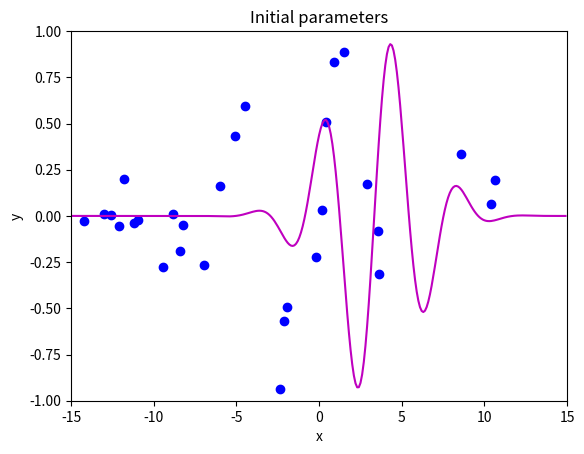
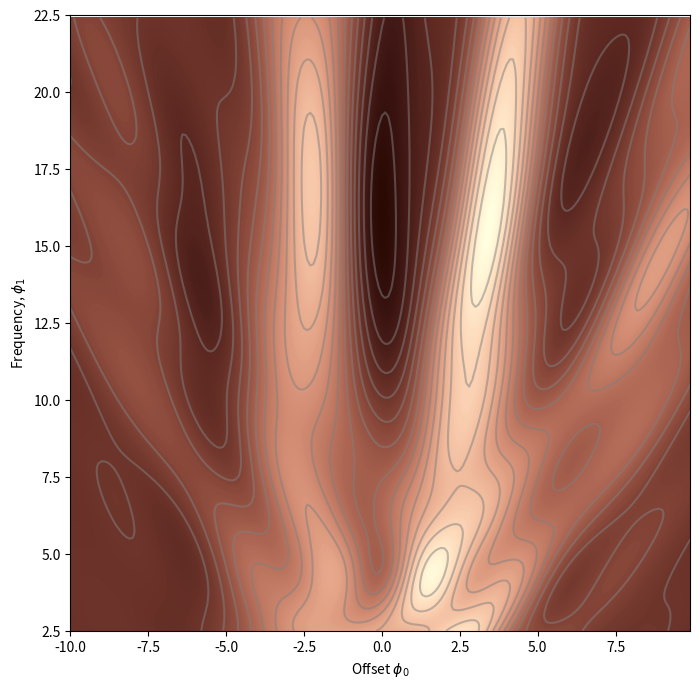
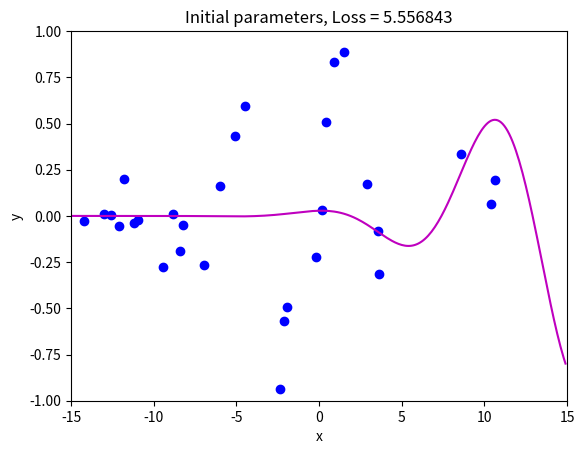
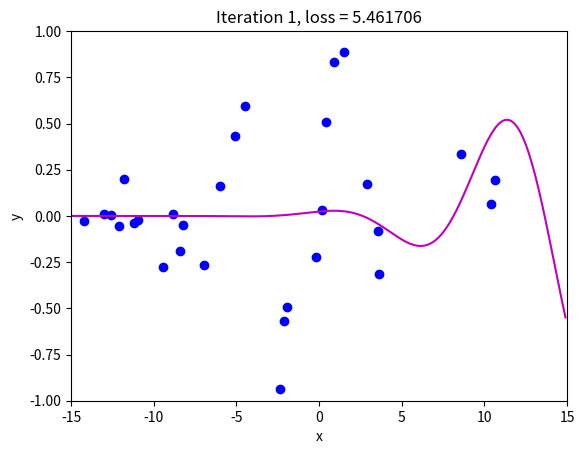
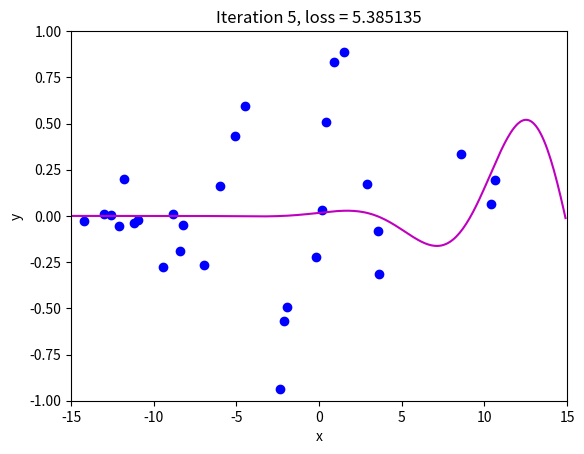
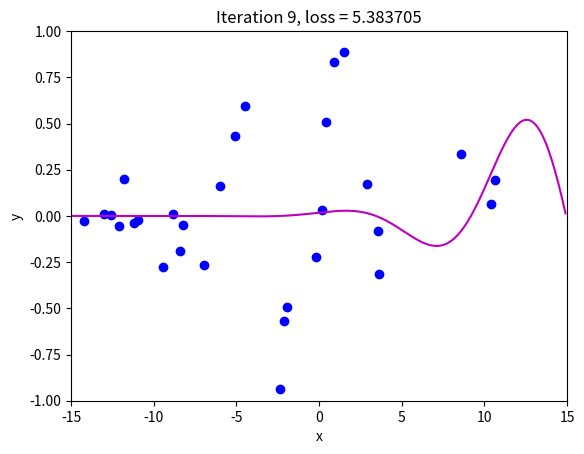
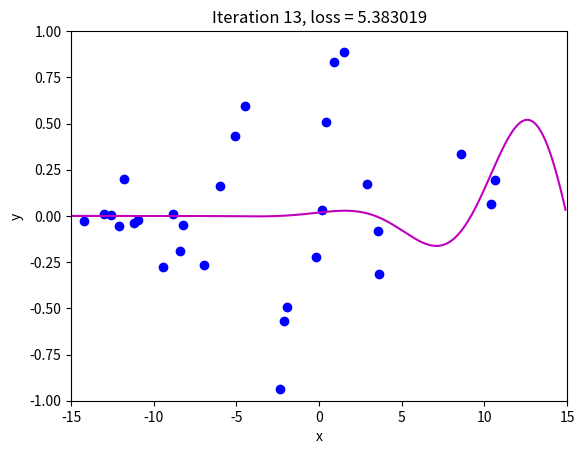
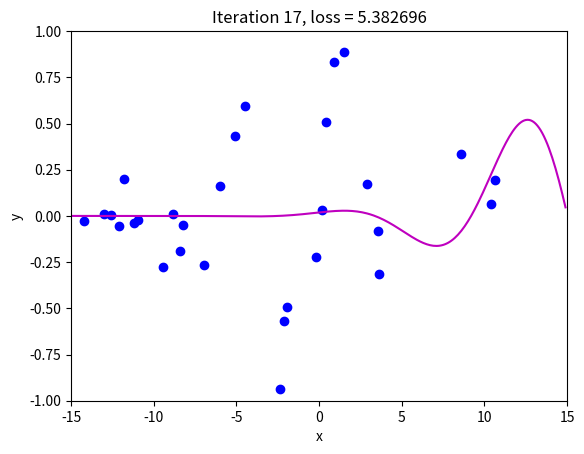
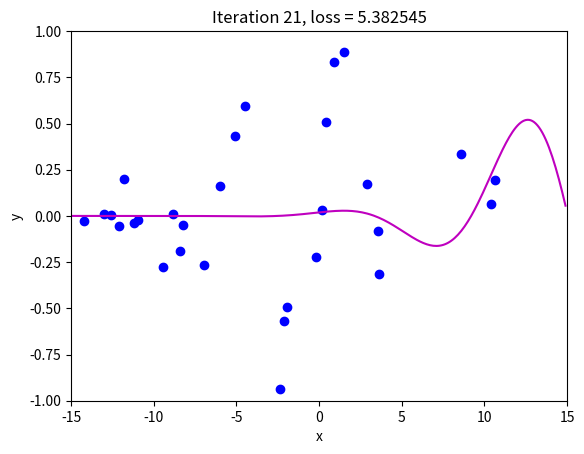
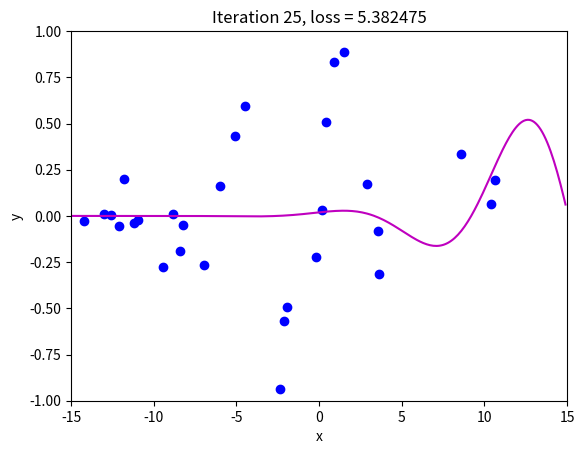
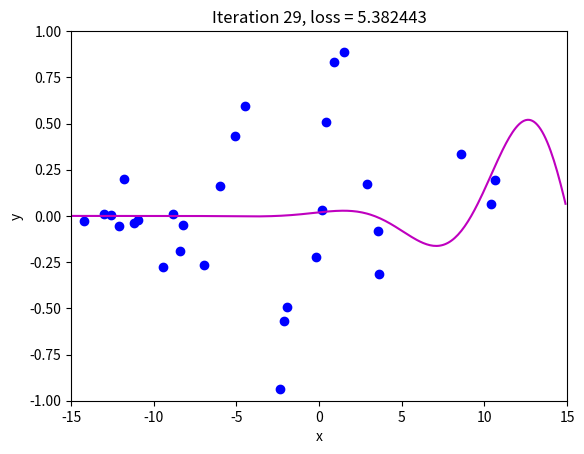
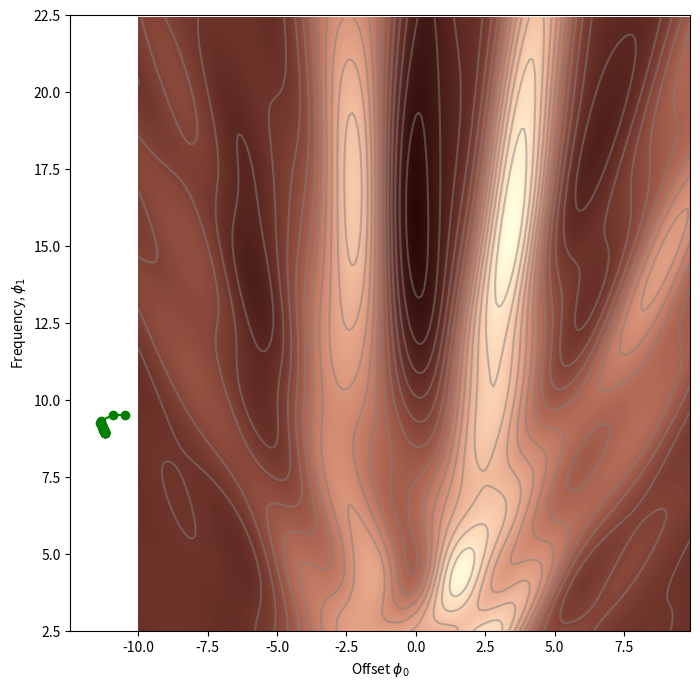
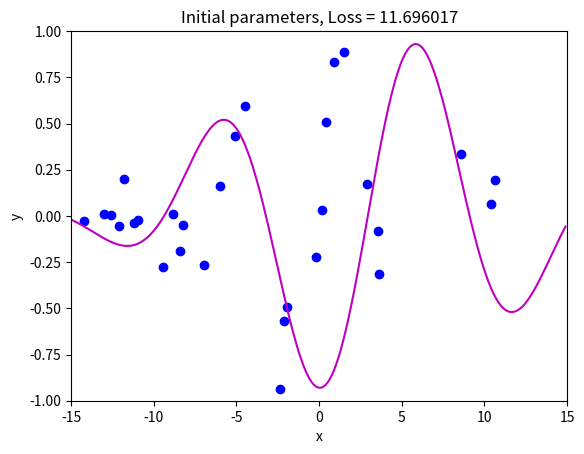
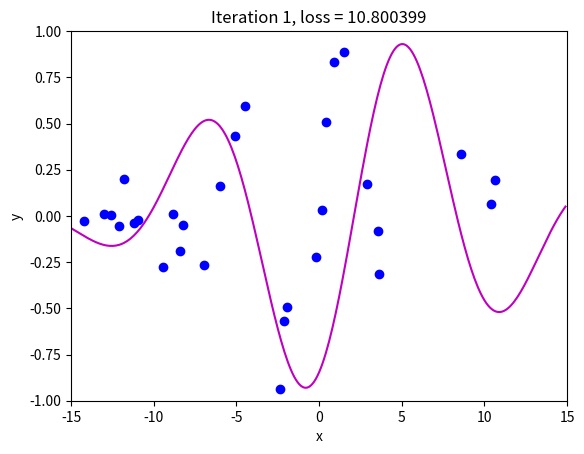
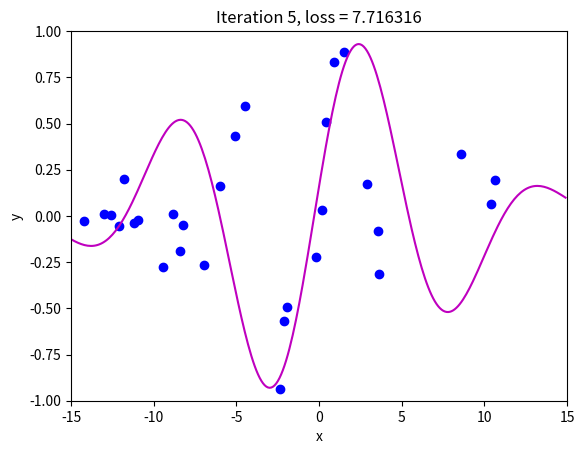
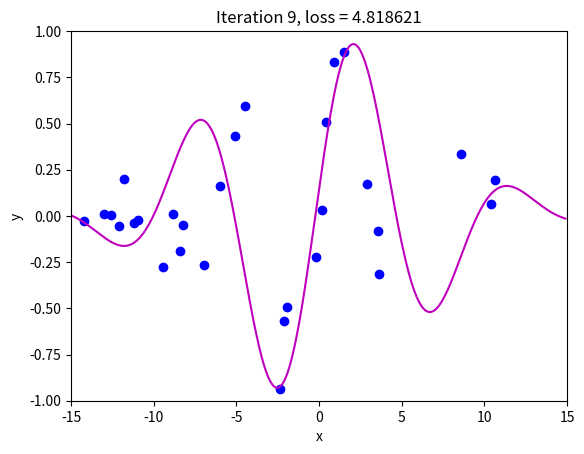

Write the Python code that produced these figures, in order.
# import libraries
import numpy as np
import matplotlib.pyplot as plt
from matplotlib import cm
from matplotlib.colors import ListedColormap

# Let's create our training data of 30 pairs {x_i, y_i}
# We'll try to fit the Gabor model to these data
data = np.array([[-1.920e+00,-1.422e+01,1.490e+00,-1.940e+00,-2.389e+00,-5.090e+00,
                 -8.861e+00,3.578e+00,-6.010e+00,-6.995e+00,3.634e+00,8.743e-01,
                 -1.096e+01,4.073e-01,-9.467e+00,8.560e+00,1.062e+01,-1.729e-01,
                  1.040e+01,-1.261e+01,1.574e-01,-1.304e+01,-2.156e+00,-1.210e+01,
                 -1.119e+01,2.902e+00,-8.220e+00,-1.179e+01,-8.391e+00,-4.505e+00],
                  [-1.051e+00,-2.482e-02,8.896e-01,-4.943e-01,-9.371e-01,4.306e-01,
                  9.577e-03,-7.944e-02 ,1.624e-01,-2.682e-01,-3.129e-01,8.303e-01,
                  -2.365e-02,5.098e-01,-2.777e-01,3.367e-01,1.927e-01,-2.222e-01,
                  6.352e-02,6.888e-03,3.224e-02,1.091e-02,-5.706e-01,-5.258e-02,
                  -3.666e-02,1.709e-01,-4.805e-02,2.008e-01,-1.904e-01,5.952e-01]])

# Let's define our model
def model(phi,x):
  sin_component = np.sin(phi[0] + 0.06 * phi[1] * x)
  gauss_component = np.exp(-(phi[0] + 0.06 * phi[1] * x) * (phi[0] + 0.06 * phi[1] * x) / 32)
  y_pred= sin_component * gauss_component
  return y_pred

# Draw model
def draw_model(data,model,phi,title=None):
  x_model = np.arange(-15,15,0.1)
  y_model = model(phi,x_model)

  fix, ax = plt.subplots()
  ax.plot(data[0,:],data[1,:],'bo')
  ax.plot(x_model,y_model,'m-')
  ax.set_xlim([-15,15]);ax.set_ylim([-1,1])
  ax.set_xlabel('x'); ax.set_ylabel('y')
  if title is not None:
    ax.set_title(title)
  plt.show()

# Initialize the parameters and draw the model
phi = np.zeros((2,1))
phi[0] =  -5     # Horizontal offset
phi[1] =  25     # Frequency
draw_model(data,model,phi, "Initial parameters")


def compute_loss(data_x, data_y, model, phi):
  # TODO -- Write this function -- replace the line below
  # TODO -- First make model predictions from data x
  # TODO -- Then compute the squared difference between the predictions and true y values
  # TODO -- Then sum them all and return
  y_pred = model(phi, data_x)
  squared_difference = (y_pred - data_y)**2
  loss = np.sum(squared_difference)

  return loss

loss = compute_loss(data[0,:],data[1,:],model,np.array([[0.6],[-0.2]]))
print('Your loss = %3.3f, Correct loss = %3.3f'%(loss, 16.419))

def draw_loss_function(compute_loss, data,  model, phi_iters = None):
  # Define pretty colormap
  my_colormap_vals_hex =('2a0902', '2b0a03', '2c0b04', '2d0c05', '2e0c06', '2f0d07', '300d08', '310e09', '320f0a', '330f0b', '34100b', '35110c', '36110d', '37120e', '38120f', '39130f', '3a1410', '3b1411', '3c1511', '3d1612', '3e1613', '3f1713', '401714', '411814', '421915', '431915', '451a16', '461b16', '471b17', '481c17', '491d18', '4a1d18', '4b1e19', '4c1f19', '4d1f1a', '4e201b', '50211b', '51211c', '52221c', '53231d', '54231d', '55241e', '56251e', '57261f', '58261f', '592720', '5b2821', '5c2821', '5d2922', '5e2a22', '5f2b23', '602b23', '612c24', '622d25', '632e25', '652e26', '662f26', '673027', '683027', '693128', '6a3229', '6b3329', '6c342a', '6d342a', '6f352b', '70362c', '71372c', '72372d', '73382e', '74392e', '753a2f', '763a2f', '773b30', '783c31', '7a3d31', '7b3e32', '7c3e33', '7d3f33', '7e4034', '7f4134', '804235', '814236', '824336', '834437', '854538', '864638', '874739', '88473a', '89483a', '8a493b', '8b4a3c', '8c4b3c', '8d4c3d', '8e4c3e', '8f4d3f', '904e3f', '924f40', '935041', '945141', '955242', '965343', '975343', '985444', '995545', '9a5646', '9b5746', '9c5847', '9d5948', '9e5a49', '9f5a49', 'a05b4a', 'a15c4b', 'a35d4b', 'a45e4c', 'a55f4d', 'a6604e', 'a7614e', 'a8624f', 'a96350', 'aa6451', 'ab6552', 'ac6552', 'ad6653', 'ae6754', 'af6855', 'b06955', 'b16a56', 'b26b57', 'b36c58', 'b46d59', 'b56e59', 'b66f5a', 'b7705b', 'b8715c', 'b9725d', 'ba735d', 'bb745e', 'bc755f', 'bd7660', 'be7761', 'bf7862', 'c07962', 'c17a63', 'c27b64', 'c27c65', 'c37d66', 'c47e67', 'c57f68', 'c68068', 'c78169', 'c8826a', 'c9836b', 'ca846c', 'cb856d', 'cc866e', 'cd876f', 'ce886f', 'ce8970', 'cf8a71', 'd08b72', 'd18c73', 'd28d74', 'd38e75', 'd48f76', 'd59077', 'd59178', 'd69279', 'd7937a', 'd8957b', 'd9967b', 'da977c', 'da987d', 'db997e', 'dc9a7f', 'dd9b80', 'de9c81', 'de9d82', 'df9e83', 'e09f84', 'e1a185', 'e2a286', 'e2a387', 'e3a488', 'e4a589', 'e5a68a', 'e5a78b', 'e6a88c', 'e7aa8d', 'e7ab8e', 'e8ac8f', 'e9ad90', 'eaae91', 'eaaf92', 'ebb093', 'ecb295', 'ecb396', 'edb497', 'eeb598', 'eeb699', 'efb79a', 'efb99b', 'f0ba9c', 'f1bb9d', 'f1bc9e', 'f2bd9f', 'f2bfa1', 'f3c0a2', 'f3c1a3', 'f4c2a4', 'f5c3a5', 'f5c5a6', 'f6c6a7', 'f6c7a8', 'f7c8aa', 'f7c9ab', 'f8cbac', 'f8ccad', 'f8cdae', 'f9ceb0', 'f9d0b1', 'fad1b2', 'fad2b3', 'fbd3b4', 'fbd5b6', 'fbd6b7', 'fcd7b8', 'fcd8b9', 'fcdaba', 'fddbbc', 'fddcbd', 'fddebe', 'fddfbf', 'fee0c1', 'fee1c2', 'fee3c3', 'fee4c5', 'ffe5c6', 'ffe7c7', 'ffe8c9', 'ffe9ca', 'ffebcb', 'ffeccd', 'ffedce', 'ffefcf', 'fff0d1', 'fff2d2', 'fff3d3', 'fff4d5', 'fff6d6', 'fff7d8', 'fff8d9', 'fffada', 'fffbdc', 'fffcdd', 'fffedf', 'ffffe0')
  my_colormap_vals_dec = np.array([int(element,base=16) for element in my_colormap_vals_hex])
  r = np.floor(my_colormap_vals_dec/(256*256))
  g = np.floor((my_colormap_vals_dec - r *256 *256)/256)
  b = np.floor(my_colormap_vals_dec - r * 256 *256 - g * 256)
  my_colormap = ListedColormap(np.vstack((r,g,b)).transpose()/255.0)

  # Make grid of offset/frequency values to plot
  offsets_mesh, freqs_mesh = np.meshgrid(np.arange(-10,10.0,0.1), np.arange(2.5,22.5,0.1))
  loss_mesh = np.zeros_like(freqs_mesh)
  # Compute loss for every set of parameters
  for idslope, slope in np.ndenumerate(freqs_mesh):
     loss_mesh[idslope] = compute_loss(data[0,:], data[1,:], model, np.array([[offsets_mesh[idslope]], [slope]]))

  fig,ax = plt.subplots()
  fig.set_size_inches(8,8)
  ax.contourf(offsets_mesh,freqs_mesh,loss_mesh,256,cmap=my_colormap)
  ax.contour(offsets_mesh,freqs_mesh,loss_mesh,20,colors=['#80808080'])
  if phi_iters is not None:
    ax.plot(phi_iters[0,:], phi_iters[1,:],'go-')
  ax.set_ylim([2.5,22.5])
  ax.set_xlabel('Offset $\phi_{0}$'); ax.set_ylabel('Frequency, $\phi_{1}$')
  plt.show()

draw_loss_function(compute_loss, data, model)

# These came from writing out the expression for the sum of squares loss and taking the
# derivative with respect to phi0 and phi1. It was a lot of hassle to get it right!
def gabor_deriv_phi0(data_x,data_y,phi0, phi1):
    x = 0.06 * phi1 * data_x + phi0
    y = data_y
    cos_component = np.cos(x)
    sin_component = np.sin(x)
    gauss_component = np.exp(-0.5 * x *x / 16)
    deriv = cos_component * gauss_component - sin_component * gauss_component * x / 16
    deriv = 2* deriv * (sin_component * gauss_component - y)
    return np.sum(deriv)

def gabor_deriv_phi1(data_x, data_y,phi0, phi1):
    x = 0.06 * phi1 * data_x + phi0
    y = data_y
    cos_component = np.cos(x)
    sin_component = np.sin(x)
    gauss_component = np.exp(-0.5 * x *x / 16)
    deriv = 0.06 * data_x * cos_component * gauss_component - 0.06 * data_x*sin_component * gauss_component * x / 16
    deriv = 2*deriv * (sin_component * gauss_component - y)
    return np.sum(deriv)

def compute_gradient(data_x, data_y, phi):
    dl_dphi0 = gabor_deriv_phi0(data_x, data_y, phi[0],phi[1])
    dl_dphi1 = gabor_deriv_phi1(data_x, data_y, phi[0],phi[1])
    # Return the gradient
    return np.array([[dl_dphi0],[dl_dphi1]])

# Compute the gradient using your function
gradient = compute_gradient(data[0,:],data[1,:], phi)
print("Your gradients: (%3.3f,%3.3f)"%(gradient[0],gradient[1]))
# Approximate the gradients with finite differences
delta = 0.0001
dl_dphi0_est = (compute_loss(data[0,:],data[1,:],model,phi+np.array([[delta],[0]])) - \
                    compute_loss(data[0,:],data[1,:],model,phi))/delta
dl_dphi1_est = (compute_loss(data[0,:],data[1,:],model,phi+np.array([[0],[delta]])) - \
                    compute_loss(data[0,:],data[1,:],model,phi))/delta
print("Approx gradients: (%3.3f,%3.3f)"%(dl_dphi0_est,dl_dphi1_est))


def loss_function_1D(dist_prop, data, model, phi_start, gradient):
  # Return the loss after moving this far
  return compute_loss(data[0,:], data[1,:], model, phi_start+ gradient * dist_prop)

def line_search(data, model, phi, gradient, thresh=.00001, max_dist = 0.1, max_iter = 15, verbose=False):
    # Initialize four points along the range we are going to search
    a = 0
    b = 0.33 * max_dist
    c = 0.66 * max_dist
    d = 1.0 * max_dist
    n_iter = 0

    # While we haven't found the minimum closely enough
    while np.abs(b-c) > thresh and n_iter < max_iter:
        # Increment iteration counter (just to prevent an infinite loop)
        n_iter = n_iter+1
        # Calculate all four points
        lossa = loss_function_1D(a, data, model, phi,gradient)
        lossb = loss_function_1D(b, data, model, phi,gradient)
        lossc = loss_function_1D(c, data, model, phi,gradient)
        lossd = loss_function_1D(d, data, model, phi,gradient)

        if verbose:
          print('Iter %d, a=%3.3f, b=%3.3f, c=%3.3f, d=%3.3f'%(n_iter, a,b,c,d))
          print('a %f, b%f, c%f, d%f'%(lossa,lossb,lossc,lossd))

        # Rule #1 If point A is less than points B, C, and D then change B,C,D so they are half their current distance from A
        if np.argmin((lossa,lossb,lossc,lossd))==0:
          b = a+ (b-a)/2
          c = a+ (c-a)/2
          d = a+ (d-a)/2
          continue;

        # Rule #2 If point b is less than point c then
        #                     point d becomes point c, and
        #                     point b becomes 1/3 between a and new d
        #                     point c becomes 2/3 between a and new d
        if lossb < lossc:
          d = c
          b = a+ (d-a)/3
          c = a+ 2*(d-a)/3
          continue

        # Rule #2 If point c is less than point b then
        #                     point a becomes point b, and
        #                     point b becomes 1/3 between new a and d
        #                     point c becomes 2/3 between new a and d
        a = b
        b = a+ (d-a)/3
        c = a+ 2*(d-a)/3

    # Return average of two middle points
    return (b+c)/2.0

def gradient_descent_step(phi, data,  model):
  # Step 1:  Compute the gradient
  gradient = compute_gradient(data[0,:],data[1,:], phi)
  # Step 2:  Update the parameters -- note we want to search in the negative (downhill direction)
  alpha = line_search(data, model, phi, gradient*-1, max_dist = 2.0)
  phi = phi - alpha * gradient
  return phi

# Initialize the parameters
n_steps = 30
phi_all = np.zeros((2,n_steps+1))
phi_all[0,0] = -10.5
phi_all[1,0] = 9.5

# Measure loss and draw initial model
loss =  compute_loss(data[0,:], data[1,:], model, phi_all[:,0:1])
draw_model(data,model,phi_all[:,0:1], "Initial parameters, Loss = %f"%(loss))

for c_step in range (n_steps):
  # Do gradient descent step
  phi_all[:,c_step+1:c_step+2] = gradient_descent_step(phi_all[:,c_step:c_step+1],data, model)
  # Measure loss and draw model every 4th step
  if c_step % 4 == 0:
    loss =  compute_loss(data[0,:], data[1,:], model, phi_all[:,c_step+1:c_step+2])
    draw_model(data,model,phi_all[:,c_step+1], "Iteration %d, loss = %f"%(c_step+1,loss))

draw_loss_function(compute_loss, data, model,phi_all)


# TODO Experiment with starting the optimization in the previous cell in different places
# and show that it heads to a local minimum if we don't start it in the right valley

def gradient_descent_step_fixed_learning_rate(phi, data, alpha):
  # TODO -- fill in this routine so that we take a fixed size step of size alpha without using line search
  gradient = compute_gradient(data[0,:], data[1,:], phi)
  phi = phi - alpha * gradient
  return phi

# Initialize the parameters
n_steps = 21
phi_all = np.zeros((2,n_steps+1))
phi_all[0,0] = -1.5
phi_all[1,0] = 8.5

# Measure loss and draw initial model
loss =  compute_loss(data[0,:], data[1,:], model, phi_all[:,0:1])
draw_model(data,model,phi_all[:,0:1], "Initial parameters, Loss = %f"%(loss))

for c_step in range (n_steps):
  # Do gradient descent step
  phi_all[:,c_step+1:c_step+2] = gradient_descent_step_fixed_learning_rate(phi_all[:,c_step:c_step+1],data, alpha =0.2)
  # Measure loss and draw model every 4th step
  if c_step % 4 == 0:
    loss =  compute_loss(data[0,:], data[1,:], model, phi_all[:,c_step+1:c_step+2])
    draw_model(data,model,phi_all[:,c_step+1], "Iteration %d, loss = %f"%(c_step+1,loss))

draw_loss_function(compute_loss, data, model,phi_all)


# TODO Experiment with the learning rate, alpha.
# What happens if you set it too large?
# What happens if you set it too small?

def stochastic_gradient_descent_step(phi, data, alpha, batch_size):
  # TODO -- fill in this routine so that we take a fixed size step of size alpha but only using a subset (batch) of the data
  # at each step
  # You can use the function np.random.permutation to generate a random permutation of the n_data = data.shape[1] indices
  # and then just choose the first n=batch_size of these indices.  Then compute the gradient update
  # from just the data with these indices.   More properly, you should sample without replacement, but this will do for now.

  n_data = data.shape[1]
  permutation = np.random.permutation(n_data)
  batch_indices = permutation[:batch_size]
  data_batch = data[:, batch_indices]

  gradient = compute_gradient(data_batch[0,:], data_batch[1,:], phi)
  phi = phi - alpha * gradient

  return phi

# Set the random number generator so you always get same numbers (disable if you don't want this)
np.random.seed(1)
# Initialize the parameters
n_steps = 41
phi_all = np.zeros((2,n_steps+1))
phi_all[0,0] = 3.5
phi_all[1,0] = 6.5

# Measure loss and draw initial model
loss =  compute_loss(data[0,:], data[1,:], model, phi_all[:,0:1])
draw_model(data,model,phi_all[:,0:1], "Initial parameters, Loss = %f"%(loss))

for c_step in range (n_steps):
  # Do gradient descent step
  phi_all[:,c_step+1:c_step+2] = stochastic_gradient_descent_step(phi_all[:,c_step:c_step+1],data, alpha =0.8, batch_size=5)
  # Measure loss and draw model every 8th step
  if c_step % 8 == 0:
    loss =  compute_loss(data[0,:], data[1,:], model, phi_all[:,c_step+1:c_step+2])
    draw_model(data,model,phi_all[:,c_step+1], "Iteration %d, loss = %f"%(c_step+1,loss))

draw_loss_function(compute_loss, data, model,phi_all)

# TODO -- Experiment with different learning rates, starting points, batch sizes, number of steps.  Get a feel for this.

# TODO -- Add a learning rate schedule.  Reduce the learning rate by a factor of beta every M iterations